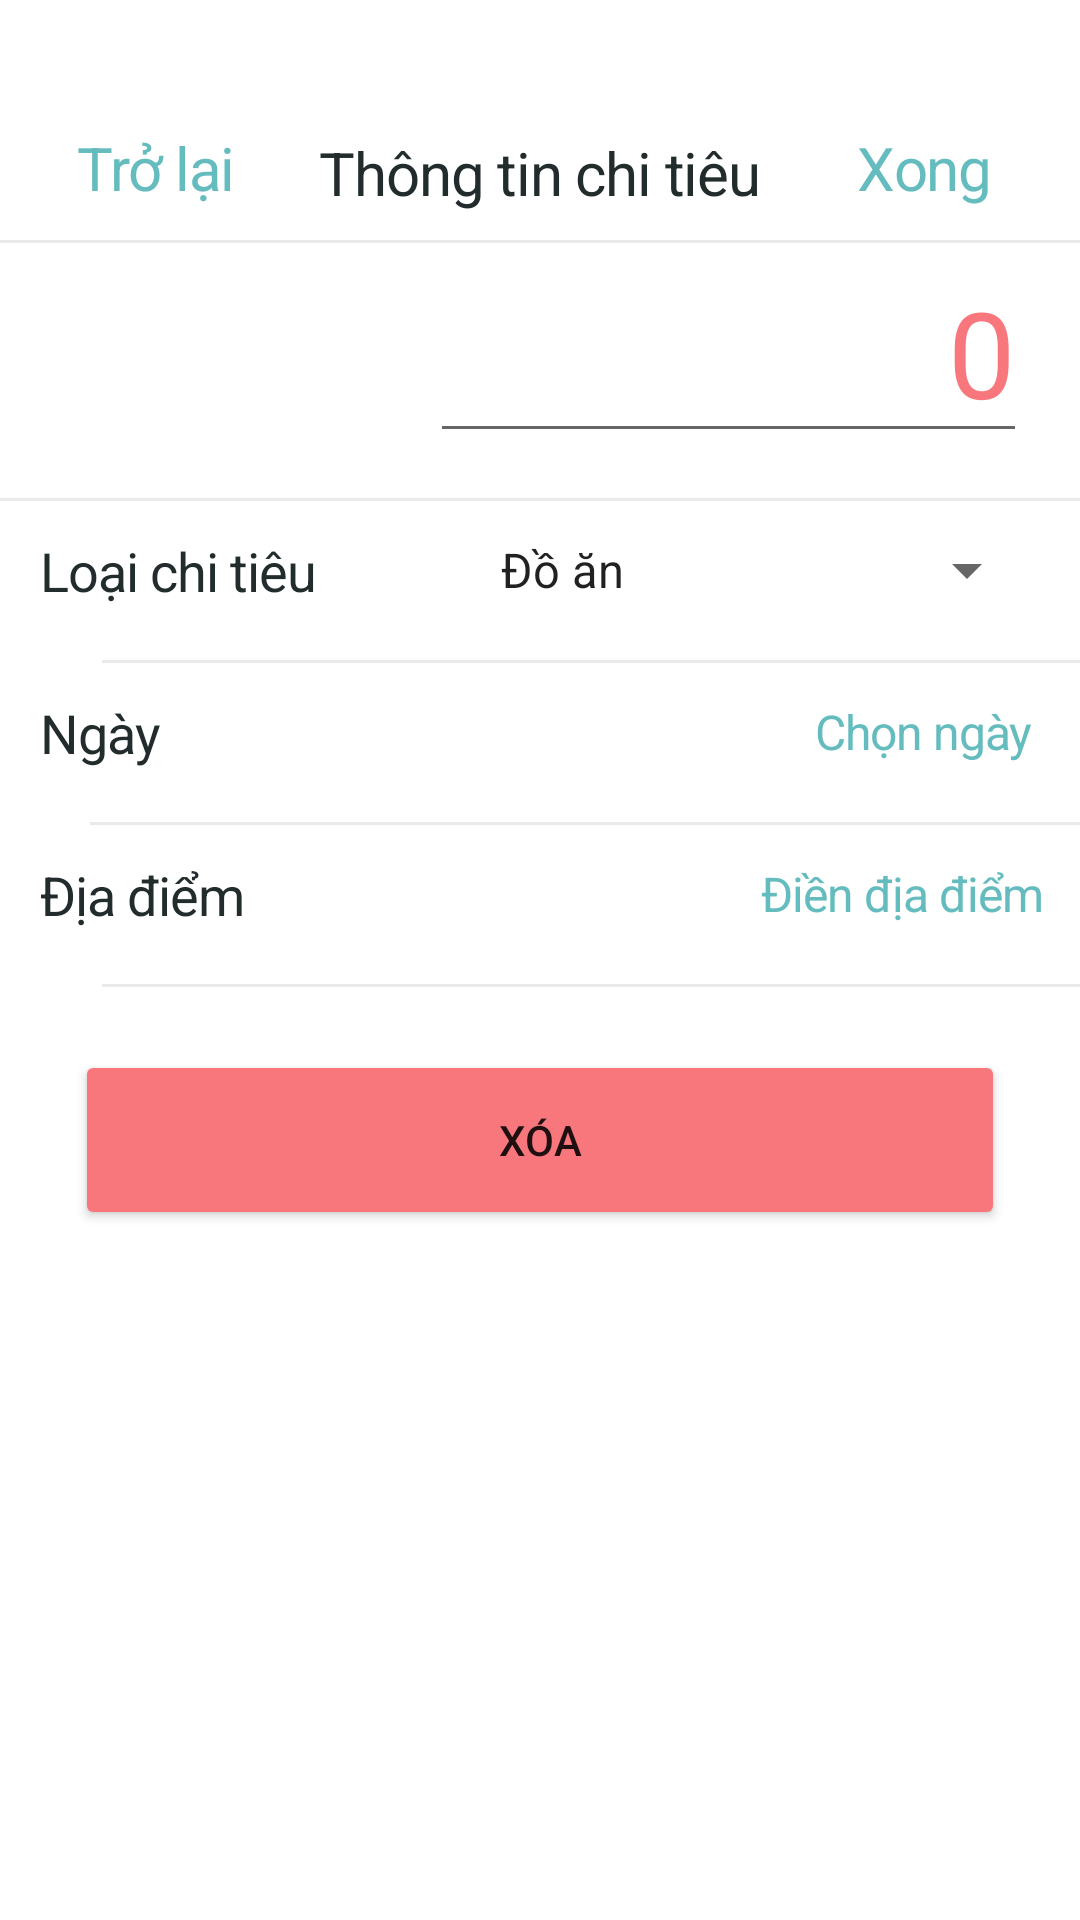

Here is an Android app screen rendered from its layout file. Give the layout XML and the strings, colors and styles it references.
<!-- AndroidManifest.xml: application theme AppTheme -->
<!-- res/layout/fragment_info_expense.xml -->
<?xml version="1.0" encoding="utf-8"?>
<androidx.constraintlayout.widget.ConstraintLayout xmlns:android="http://schemas.android.com/apk/res/android"
    xmlns:app="http://schemas.android.com/apk/res-auto"
    xmlns:tools="http://schemas.android.com/tools"
    android:layout_width="match_parent"
    android:layout_height="match_parent">

    <LinearLayout
        android:layout_width="match_parent"
        android:layout_height="match_parent"
        android:orientation="vertical"
        android:background="#ECEFF1">

        <RelativeLayout
            android:layout_width="match_parent"
            android:layout_height="705dp"
            android:background="@color/While">

            <TextView
                android:layout_width="wrap_content"
                android:layout_height="wrap_content"
                android:layout_alignParentLeft="true"
                android:layout_alignParentRight="true"
                android:layout_alignParentTop="true"
                android:layout_marginTop="44dp"
                android:textAlignment="center"
                android:text="Thông tin chi tiêu"
                android:textAppearance="@style/expense"
                android:gravity="center_horizontal" />

            <Button
                android:id="@+id/btnBack"
                android:layout_width="wrap_content"
                android:layout_height="wrap_content"
                android:layout_alignParentLeft="true"
                android:layout_alignParentTop="true"
                android:layout_marginLeft="8dp"
                android:layout_marginTop="32dp"
                android:background="@color/While"
                android:text="Trở lại"
                android:textAppearance="@style/done"
                style="@style/Widget.MaterialComponents.Button.TextButton"/>

            <Button
                android:id="@+id/btnExpenseSubmit"
                android:layout_width="wrap_content"
                android:layout_height="wrap_content"
                android:layout_alignParentTop="true"
                android:layout_alignParentRight="true"
                android:layout_gravity="right"
                android:layout_marginTop="32dp"
                android:layout_marginRight="8dp"
                android:text="Xong"
                android:textAppearance="@style/done"
                style="@style/Widget.MaterialComponents.Button.TextButton"/>

            <ImageView
                android:layout_width="wrap_content"
                android:layout_height="wrap_content"
                android:layout_alignParentTop="true"
                android:layout_centerHorizontal="true"
                android:layout_marginTop="80dp"
                android:background="@drawable/separator" />

            <EditText
                android:id="@+id/item_cost"
                android:layout_width="199dp"
                android:layout_height="61dp"
                android:layout_alignParentTop="true"
                android:layout_alignParentRight="true"
                android:layout_marginTop="90dp"
                android:layout_marginRight="17.5dp"
                android:gravity="center|right"
                android:inputType="number"
                android:text="0"
                android:textColor="@color/Red"
                android:textSize="40dp" />

            
            
            
            
            
            
            
            
            
            
            
            

            <ImageView
                android:layout_width="wrap_content"
                android:layout_height="wrap_content"
                android:layout_alignParentTop="true"
                android:layout_centerHorizontal="true"
                android:layout_marginTop="166dp"
                android:background="@drawable/separator" />

            <TextView
                android:layout_width="wrap_content"
                android:layout_height="wrap_content"
                android:layout_alignParentLeft="true"
                android:layout_alignParentTop="true"
                android:layout_marginLeft="13.5dp"
                android:layout_marginTop="178dp"
                android:text="Loại chi tiêu"
                android:textAppearance="@style/type" />


            <Spinner
                android:id="@+id/item_type"
                android:layout_width="wrap_content"
                android:layout_height="wrap_content"
                android:layout_alignParentTop="true"
                android:layout_alignParentRight="true"
                android:layout_marginTop="178dp"
                android:layout_marginRight="13.5dp"
                android:entries="@array/list_type_expense"
                android:gravity="center|right"
                android:textColor="@color/colorPrimary"
                android:textSize="18dp" />

            <ImageView
                android:layout_width="wrap_content"
                android:layout_height="wrap_content"
                android:layout_alignParentLeft="true"
                android:layout_alignParentTop="true"
                android:layout_marginLeft="34dp"
                android:layout_marginTop="220dp"
                android:background="@drawable/separator" />


            <TextView
                android:layout_width="wrap_content"
                android:layout_height="wrap_content"
                android:layout_row="6"
                android:layout_column="1"
                android:layout_alignParentLeft="true"
                android:layout_alignParentTop="true"
                android:layout_marginLeft="13.5dp"
                android:layout_marginTop="232dp"
                android:text="Ngày"
                android:textAppearance="@style/type" />

            <Button
                android:id="@+id/item_date"
                android:layout_width="wrap_content"
                android:layout_height="wrap_content"
                android:text="Chọn ngày "
                android:textAppearance="@style/done"
                android:textSize="16sp"
                app:icon="@drawable/vector"
                app:iconTint="@color/black"
                android:layoutDirection="rtl"

                android:layout_alignParentTop="true"
                android:layout_alignParentRight="true"
                android:layout_marginTop="220dp"
                android:layout_marginRight="4dp"

                style="@style/Widget.MaterialComponents.Button.TextButton.Icon" />

            <ImageView
                android:layout_width="wrap_content"
                android:layout_height="wrap_content"
                android:layout_alignParentLeft="true"
                android:layout_alignParentTop="true"
                android:layout_marginLeft="30dp"
                android:layout_marginTop="274dp"
                android:background="@drawable/separator" />

            <TextView
                android:layout_width="wrap_content"
                android:layout_height="wrap_content"
                android:layout_row="8"
                android:layout_column="1"
                android:layout_alignParentLeft="true"
                android:layout_alignParentTop="true"
                android:layout_marginLeft="13.5dp"
                android:layout_marginTop="286dp"
                android:text="Địa điểm"
                android:textAppearance="@style/type" />


            <EditText
                android:id="@+id/item_place"
                android:layout_width="wrap_content"
                android:layout_height="wrap_content"
                android:hint="Điền địa điểm"
                android:textColorHint="@color/blue"
                android:textAppearance="@style/done"
                android:textSize="16sp"
                app:icon="@drawable/vector"
                app:iconTint="@color/black"
                android:layoutDirection="rtl"

                android:layout_alignParentTop="true"
                android:layout_alignParentRight="true"
                android:layout_marginTop="274dp"
                android:layout_marginRight="4dp"

                style="@style/Widget.MaterialComponents.Button.TextButton.Icon" />

            <ImageView
                android:layout_width="wrap_content"
                android:layout_height="wrap_content"
                android:layout_alignParentLeft="true"
                android:layout_alignParentTop="true"
                android:layout_marginLeft="34dp"
                android:layout_marginTop="328dp"
                android:background="@drawable/separator" />
            <Button
                android:id="@+id/btnDelete"
                android:layout_width="310dp"
                android:layout_height="60dp"
                android:layout_alignParentTop="true"
                android:layout_centerHorizontal="true"
                android:layout_marginTop="350dp"
                android:backgroundTint="@color/Red"
                android:text="Xóa" />
        </RelativeLayout>

    </LinearLayout>

</androidx.constraintlayout.widget.ConstraintLayout>
<!-- resources referenced by this layout -->
<resources>
  <string-array name="list_type_expense">
          <item>"Đồ ăn"</item>
          <item>"Đồ uống"</item>
          <item>"Di chuyển"</item>
          <item>"Thuê địa điểm"</item>
          <item>"Hoạt động giải trí"</item>
          <item>"Điện thoại"</item>
          <item>"Khoản chi khác"</item>
      </string-array>
      \
  <color name="Red">#F8777D</color>
  <color name="While">#FFFFFF</color>
  <color name="black">#FF000000</color>
  <color name="blue">#65BCBF</color>
  <color name="colorPrimary">#65BCBF</color>
  <!-- drawable separator: png bitmap (drawable, 137 bytes) -->
  <style name="done">
  
          <item name="android:textSize">
              20dp
          </item>
  
          <item name="android:letterSpacing" tools:targetApi="lollipop">
              -0.02
          </item>
  
          <item name="android:textColor">
              #65BCBF
          </item>
  
      </style>
  <style name="expense">
  
          <item name="android:textSize">
              20dp
          </item>
  
          <item name="android:letterSpacing" tools:targetApi="lollipop">
              -0.02
          </item>
  
          <item name="android:textColor">
              #232C2D
          </item>
  
      </style>
  <style name="settings">
  
          <item name="android:textSize">
              14sp
          </item>
  
          <item name="android:letterSpacing" tools:targetApi="lollipop">
              -0.02
          </item>
  
          <item name="android:textColor">
              #232C2D
          </item>
  
      </style>
  <style name="type">
  
          <item name="android:textSize">
              18dp
          </item>
  
          <item name="android:letterSpacing" tools:targetApi="lollipop">
              -0.02
          </item>
  
          <item name="android:textColor">
              #232C2D
          </item>
  
      </style>
  <style name="AppTheme" parent="Theme.MaterialComponents.DayNight.NoActionBar">
          
          <item name="colorPrimary">@color/colorPrimary</item>
          <item name="colorPrimaryDark">@color/colorPrimaryDark</item>
          <item name="colorAccent">@color/colorAccent</item>
      </style>
  <color name="colorPrimaryDark">#65BCBF</color>
  <color name="colorAccent">#03DAC5</color>
</resources>
